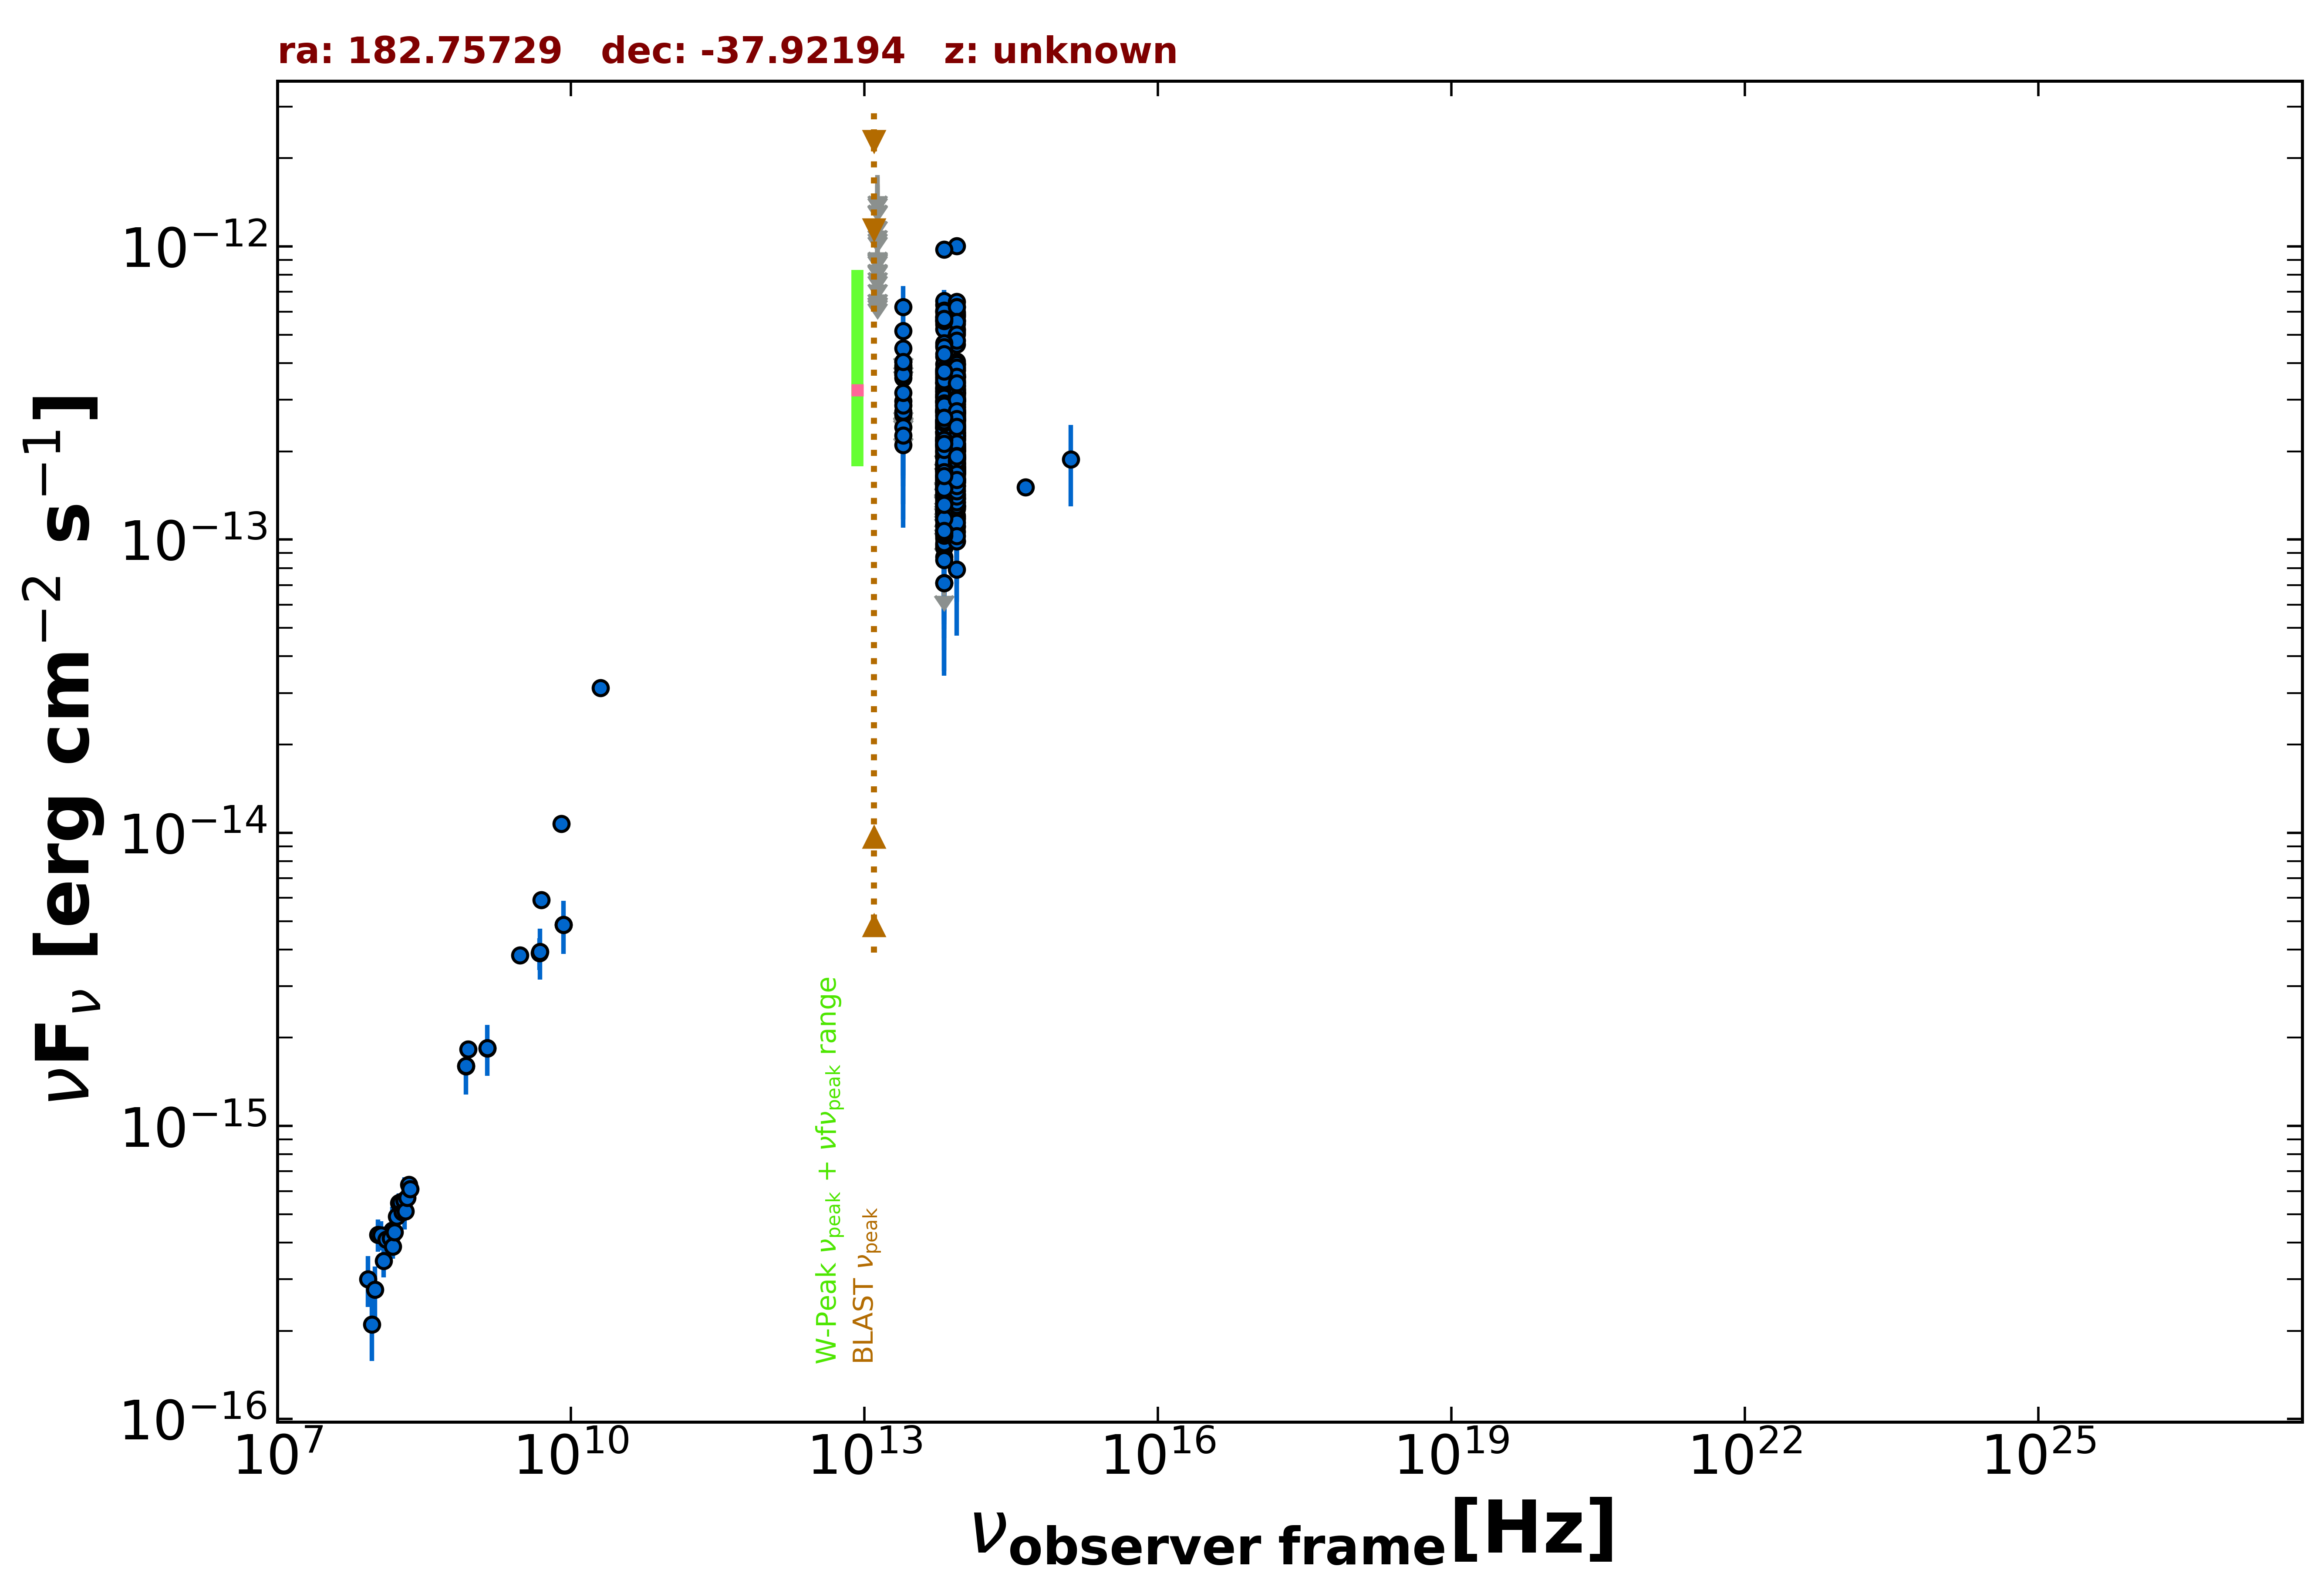

The data file committed next to this chart (first rows):
freq., flux, err_flux, MJD_start, MJD_end, flag, catalog, reference
1.400e+09, 1.841e-15, 5.600e-17, 55000, 55000, , NVSS, Condon et al. 1998  AJ  115  1693
8.870e+08, 1.827e-15, 1.320e-16, 55000, 55000, , RACS, Hale et al. 2021  PASA  38  e058
8.430e+08, 1.601e-15, 5.000e-17, 55000, 55000, , SUMSS, Manch et al. 2003  MNRAS  342  1117
3.000e+09, 3.822e-15, 2.650e-17, 55000, 55000, , VLASSQL, Gordon et al. 2021  ApJS  255  30
1.500e+08, 4.258e-16, 4.290e-17, 55000, 55000, , TGSS150, Intema et al. 2017  A&A  598  A781
5.000e+09, 5.900e-15, 3.000e-16, 55000, 55000, , AT20G, Murphy et al. 2010  MNRAS  402  2403
8.000e+09, 1.072e-14, 5.600e-16, 55000, 55000, , AT20G, Murphy et al. 2010  MNRAS  402  2403
2.000e+10, 3.120e-14, 1.600e-15, 55000, 55000, , AT20G, Murphy et al. 2010  MNRAS  402  2403
8.400e+09, 4.864e-15, 0.000e+00, 55000, 55000, , CRATES, Healey et al. 2007  ApJS  171  61
4.800e+09, 3.888e-15, 4.800e-16, 55000, 55000, , PMN, Griffith et al. 1993-1996  VizieR  VIII/…
8.817e+13, 2.553e-13, 2.250e-15, 55000, 55000, , UNWISE, Schlafly et al. 2019  ApJS  240  30
6.517e+13, 2.247e-13, 3.300e-15, 55000, 55000, , UNWISE, Schlafly et al. 2019  ApJS  240  30
8.817e+13, 1.800e-13, 6.000e-15, 55000, 55000, , WISE, Wright et al. 2010  AJ  140  1868
6.517e+13, 1.590e-13, 6.900e-15, 55000, 55000, , WISE, Wright et al. 2010  AJ  140  1868
2.498e+13, 2.973e-13, 2.875e-14, 55000, 55000, , WISE, Wright et al. 2010  AJ  140  1868
1.363e+13, 2.886e-13, 1.014e-13, 55000, 55000, , WISE, Wright et al. 2010  AJ  140  1868
8.817e+13, 2.012e-13, 2.225e-14, 57207, 57207, , NEOWISE, Mainzer et al. 2014  ApJ  792  30
6.517e+13, 1.648e-13, 3.210e-14, 57207, 57207, , NEOWISE, Mainzer et al. 2014  ApJ  792  30
8.817e+13, 2.428e-13, 2.080e-14, 57207, 57207, , NEOWISE, Mainzer et al. 2014  ApJ  792  30
6.517e+13, 1.502e-13, 3.335e-14, 57207, 57207, , NEOWISE, Mainzer et al. 2014  ApJ  792  30
8.817e+13, 1.880e-13, 2.325e-14, 57207, 57207, , NEOWISE, Mainzer et al. 2014  ApJ  792  30
6.517e+13, 1.633e-13, 3.685e-14, 57207, 57207, , NEOWISE, Mainzer et al. 2014  ApJ  792  30
8.817e+13, 2.124e-13, 2.335e-14, 57208, 57208, , NEOWISE, Mainzer et al. 2014  ApJ  792  30
6.517e+13, 1.199e-13, 4.012e-14, 57208, 57208, , NEOWISE, Mainzer et al. 2014  ApJ  792  30
8.817e+13, 1.890e-13, 2.265e-14, 57207, 57207, , NEOWISE, Mainzer et al. 2014  ApJ  792  30
6.517e+13, 1.910e-13, 3.340e-14, 57207, 57207, , NEOWISE, Mainzer et al. 2014  ApJ  792  30
8.817e+13, 1.892e-13, 2.130e-14, 57207, 57207, , NEOWISE, Mainzer et al. 2014  ApJ  792  30
6.517e+13, 1.915e-13, 5.050e-14, 57207, 57207, , NEOWISE, Mainzer et al. 2014  ApJ  792  30
8.817e+13, 2.140e-13, 2.170e-14, 57207, 57207, , NEOWISE, Mainzer et al. 2014  ApJ  792  30
6.517e+13, 1.670e-13, 3.125e-14, 57207, 57207, , NEOWISE, Mainzer et al. 2014  ApJ  792  30
8.817e+13, 2.717e-13, 4.045e-14, 57207, 57207, , NEOWISE, Mainzer et al. 2014  ApJ  792  30
6.517e+13, 1.068e-13, 5.061e-14, 57207, 57207, , NEOWISE, Mainzer et al. 2014  ApJ  792  30
8.817e+13, 1.714e-13, 3.305e-14, 57207, 57207, , NEOWISE, Mainzer et al. 2014  ApJ  792  30
6.517e+13, 1.055e-13, 3.370e-14, 57207, 57207, , NEOWISE, Mainzer et al. 2014  ApJ  792  30
8.817e+13, 2.065e-13, 2.520e-14, 57208, 57208, , NEOWISE, Mainzer et al. 2014  ApJ  792  30
6.517e+13, 1.402e-13, 3.670e-14, 57208, 57208, , NEOWISE, Mainzer et al. 2014  ApJ  792  30
8.817e+13, 2.268e-13, 2.240e-14, 57208, 57208, , NEOWISE, Mainzer et al. 2014  ApJ  792  30
6.517e+13, 1.535e-13, 3.120e-14, 57208, 57208, , NEOWISE, Mainzer et al. 2014  ApJ  792  30
8.817e+13, 1.703e-13, 2.110e-14, 57208, 57208, , NEOWISE, Mainzer et al. 2014  ApJ  792  30
6.517e+13, 1.188e-13, 3.516e-14, 57208, 57208, , NEOWISE, Mainzer et al. 2014  ApJ  792  30
8.817e+13, 2.377e-13, 2.500e-14, 57208, 57208, , NEOWISE, Mainzer et al. 2014  ApJ  792  30
6.517e+13, 2.228e-13, 4.485e-14, 57208, 57208, , NEOWISE, Mainzer et al. 2014  ApJ  792  30
8.817e+13, 1.999e-13, 2.830e-14, 57207, 57207, , NEOWISE, Mainzer et al. 2014  ApJ  792  30
6.517e+13, 2.068e-13, 4.665e-14, 57207, 57207, , NEOWISE, Mainzer et al. 2014  ApJ  792  30
8.817e+13, 1.736e-13, 2.165e-14, 57207, 57207, , NEOWISE, Mainzer et al. 2014  ApJ  792  30
6.517e+13, 1.558e-13, 4.405e-14, 57207, 57207, , NEOWISE, Mainzer et al. 2014  ApJ  792  30
8.817e+13, 3.099e-13, 2.630e-14, 57567, 57567, , NEOWISE, Mainzer et al. 2014  ApJ  792  30
6.517e+13, 2.637e-13, 3.555e-14, 57567, 57567, , NEOWISE, Mainzer et al. 2014  ApJ  792  30
8.817e+13, 3.174e-13, 2.695e-14, 57566, 57566, , NEOWISE, Mainzer et al. 2014  ApJ  792  30
6.517e+13, 3.776e-13, 4.250e-14, 57566, 57566, , NEOWISE, Mainzer et al. 2014  ApJ  792  30
8.817e+13, 2.310e-13, 2.320e-14, 57566, 57566, , NEOWISE, Mainzer et al. 2014  ApJ  792  30
6.517e+13, 2.843e-13, 4.365e-14, 57566, 57566, , NEOWISE, Mainzer et al. 2014  ApJ  792  30
8.817e+13, 3.920e-13, 2.820e-14, 57566, 57566, , NEOWISE, Mainzer et al. 2014  ApJ  792  30
6.517e+13, 2.883e-13, 3.860e-14, 57566, 57566, , NEOWISE, Mainzer et al. 2014  ApJ  792  30
8.817e+13, 2.765e-13, 2.755e-14, 57567, 57567, , NEOWISE, Mainzer et al. 2014  ApJ  792  30
6.517e+13, 2.479e-13, 3.460e-14, 57567, 57567, , NEOWISE, Mainzer et al. 2014  ApJ  792  30
8.817e+13, 1.671e-13, 2.705e-14, 57398, 57398, , NEOWISE, Mainzer et al. 2014  ApJ  792  30
6.517e+13, 1.065e-13, 3.382e-14, 57398, 57398, , NEOWISE, Mainzer et al. 2014  ApJ  792  30
8.817e+13, 1.271e-13, 2.220e-14, 57398, 57398, , NEOWISE, Mainzer et al. 2014  ApJ  792  30
6.517e+13, 1.252e-13, 3.322e-14, 57398, 57398, , NEOWISE, Mainzer et al. 2014  ApJ  792  30
... 678 more rows
